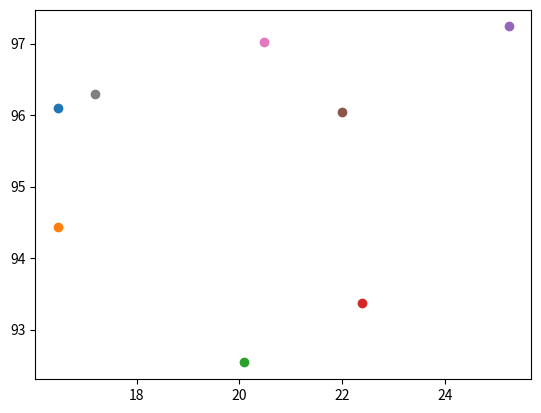

This figure's Python source:
'''
TSP 缅甸 Burma 14 城市
'''

import matplotlib.pyplot as plt
import numpy as np


class ENV(object):
    def __init__(self):
        self.city_location = np.array([[16.47, 96.10],
                                       [16.47, 94.44],
                                       [20.09, 92.54],
                                       [22.39, 93.37],
                                       [25.23, 97.24],
                                       [22.00, 96.05],
                                       [20.47, 97.02],
                                       [17.20, 96.29],
                                       # [16.30, 97.38],
                                       # [14.05, 98.12],
                                       # [16.53, 97.38],
                                       # [21.52, 95.59],
                                       # [19.42, 97.13],
                                       # [20.09, 94.55],
                                       ]) # 地图上的点坐标
        self.action_dim = len(self.city_location) # 动作维度
        self.state_dim = self.action_dim # 状态维度
        self.action_old = int(0)
        self.state = self.reset()

    def location_display(self):  # 显示位置
        plt.figure(1)
        for i in range(len(self.city_location)):
            plt.scatter(self.city_location[i][0], self.city_location[i][1])
        plt.show()

    def reset(self):  # 初始化
        state_ini = np.ones([self.state_dim])
        state_ini[0] = -1
        self.action_old = int(0)
        self.state = state_ini
        return self.state.copy()

    def render(self):
        pass

    def step(self, action):

        action = int(action)    # 动作
        reward_penalty = 0
        distance = 0
        if self.state[action] == -1:    # 选择过了
            reward_penalty = 500
        else:
            delta_location = np.array(self.city_location[action]) - np.array(self.city_location[self.action_old])
            distance = np.sqrt(np.sum(np.square(delta_location)))

        self.state[action] = -1

        delta_sum = np.sum(self.state + 1 * np.ones([self.state_dim]))
        if delta_sum == 0: # 判断是否结束
            delta_location = np.array(self.city_location[action]) - np.array(self.city_location[0])
            distance += np.sqrt(np.sum(np.square(delta_location)))
            # reward -= np.sqrt(np.sum(np.square(self.city_location[action] - self.city_location[0])))
            done = True
        else:
            done = False

        reward = -(reward_penalty + distance)
        info = {}
        info["distance"] = distance

        self.action_old = action

        return self.state.copy(), reward, done, info


if __name__ == '__main__':
    env = ENV()
    env.location_display()